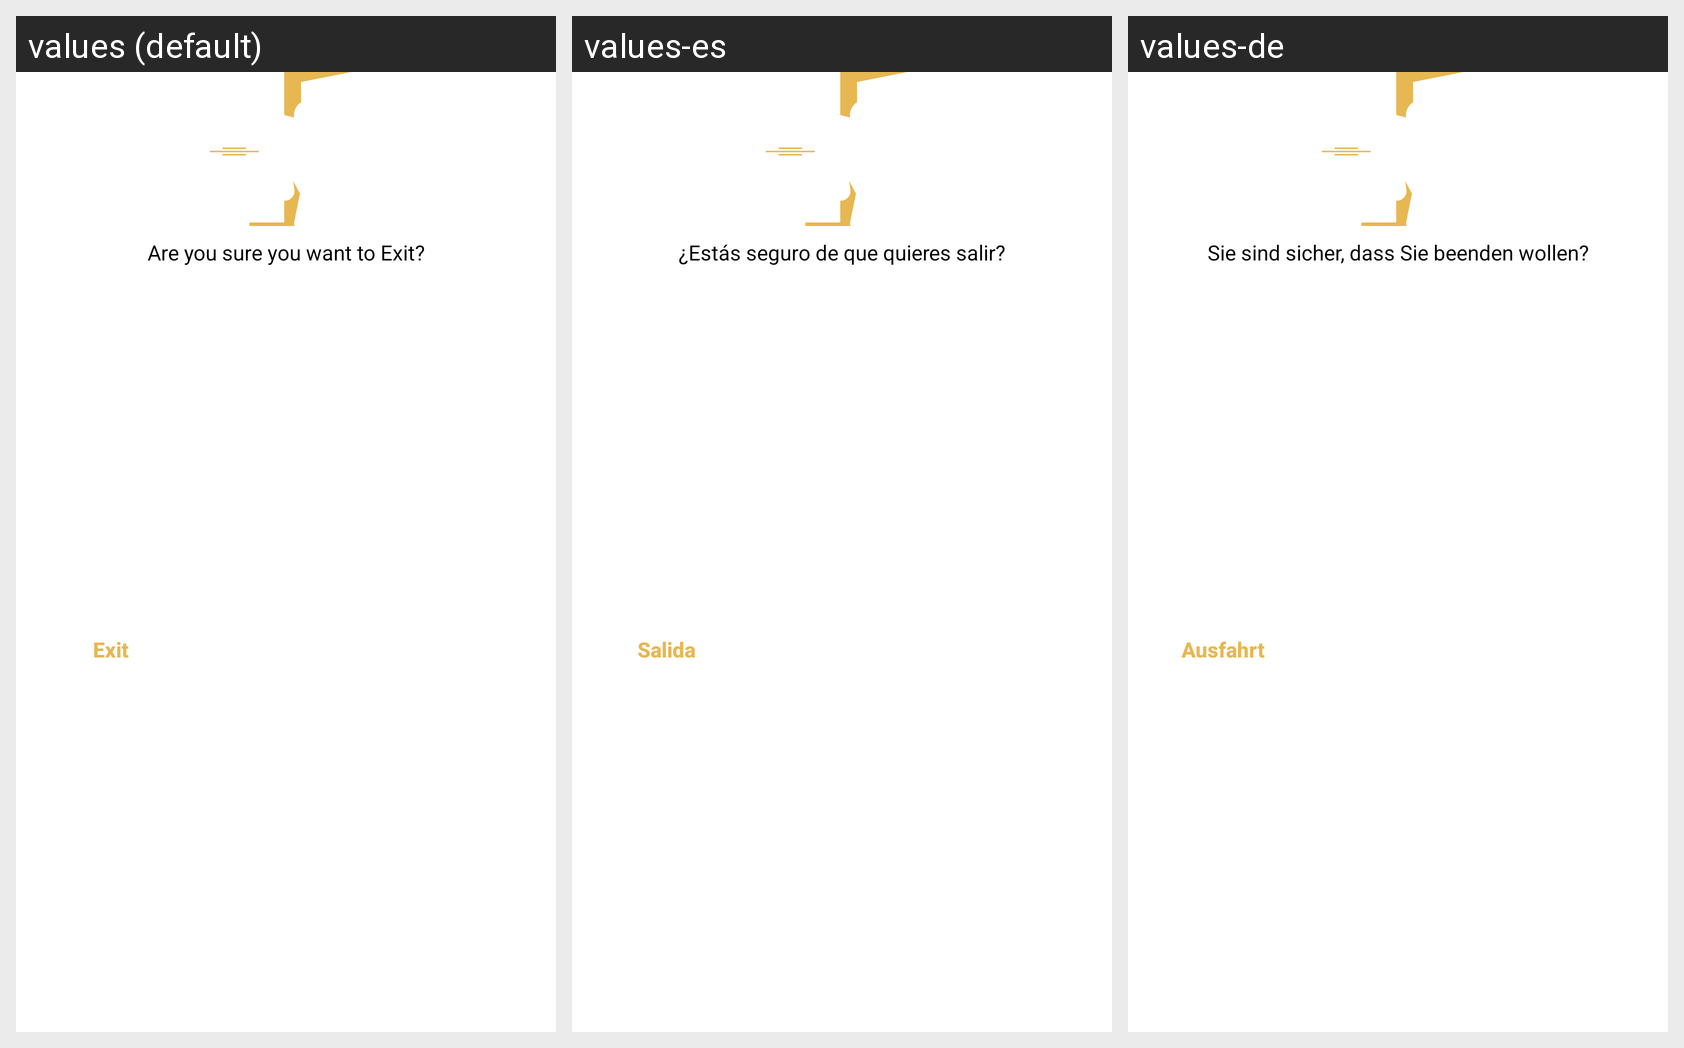

Locale-by-locale string values for the Android screen shown in this grid:
Android screen res/layout/fragment_bottom_sheet_exit.xml rendered under 3 locales, left to right: values (default), values-es, values-de. Device: Nexus 5 (rendered at 1080×1920; each locale shown at half size, 540×960, under a caption strip naming it); theme AppTheme.
Other locales in the repository, not shown: values-ar, values-fr, values-hi.
Strings drawn on this screen, with the default value and each locale's value (text and hints the layout hard-codes, and strings that could not be matched under every locale, appear in the picture but are not listed):

are_you_sure_you_want_to_exit
  values: Are you sure you want to Exit?
  values-es: ¿Estás seguro de que quieres salir?
  values-de: Sie sind sicher, dass Sie beenden wollen?

exit
  values: Exit
  values-es: Salida
  values-de: Ausfahrt
